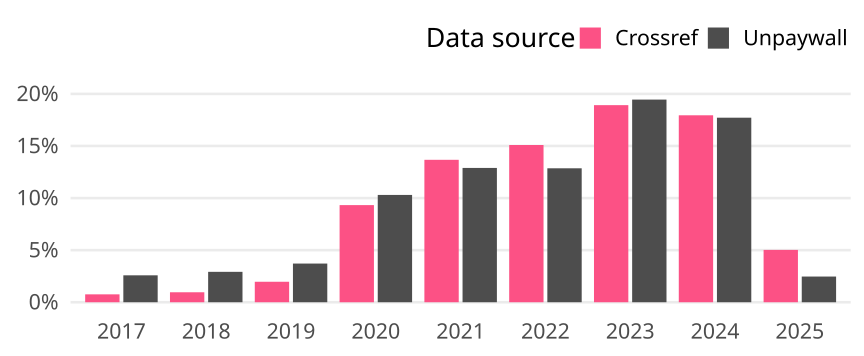

Source data for this figure (header and first rows):
cr_year, cat, article_total, name, oa_articles, oa_share
2017, Global, 66479, Crossref, 504, 0.007581
2017, Global, 66479, Unpaywall, 1718, 0.02584
2018, Global, 66718, Crossref, 639, 0.009578
2018, Global, 66718, Unpaywall, 1947, 0.02918
2019, Global, 67242, Crossref, 1322, 0.01966
2019, Global, 67242, Unpaywall, 2497, 0.03713
2020, Global, 74408, Crossref, 6939, 0.09326
2020, Global, 74408, Unpaywall, 7665, 0.103
2021, Global, 74175, Crossref, 10142, 0.1367
2021, Global, 74175, Unpaywall, 9564, 0.1289
2022, Global, 71995, Crossref, 10868, 0.151
2022, Global, 71995, Unpaywall, 9258, 0.1286
2023, Global, 69783, Crossref, 13204, 0.1892
2023, Global, 69783, Unpaywall, 13576, 0.1945
2024, Global, 70211, Crossref, 12601, 0.1795
2024, Global, 70211, Unpaywall, 12439, 0.1772
2025, Global, 34775, Crossref, 1747, 0.05024
2025, Global, 34775, Unpaywall, 858, 0.02467
